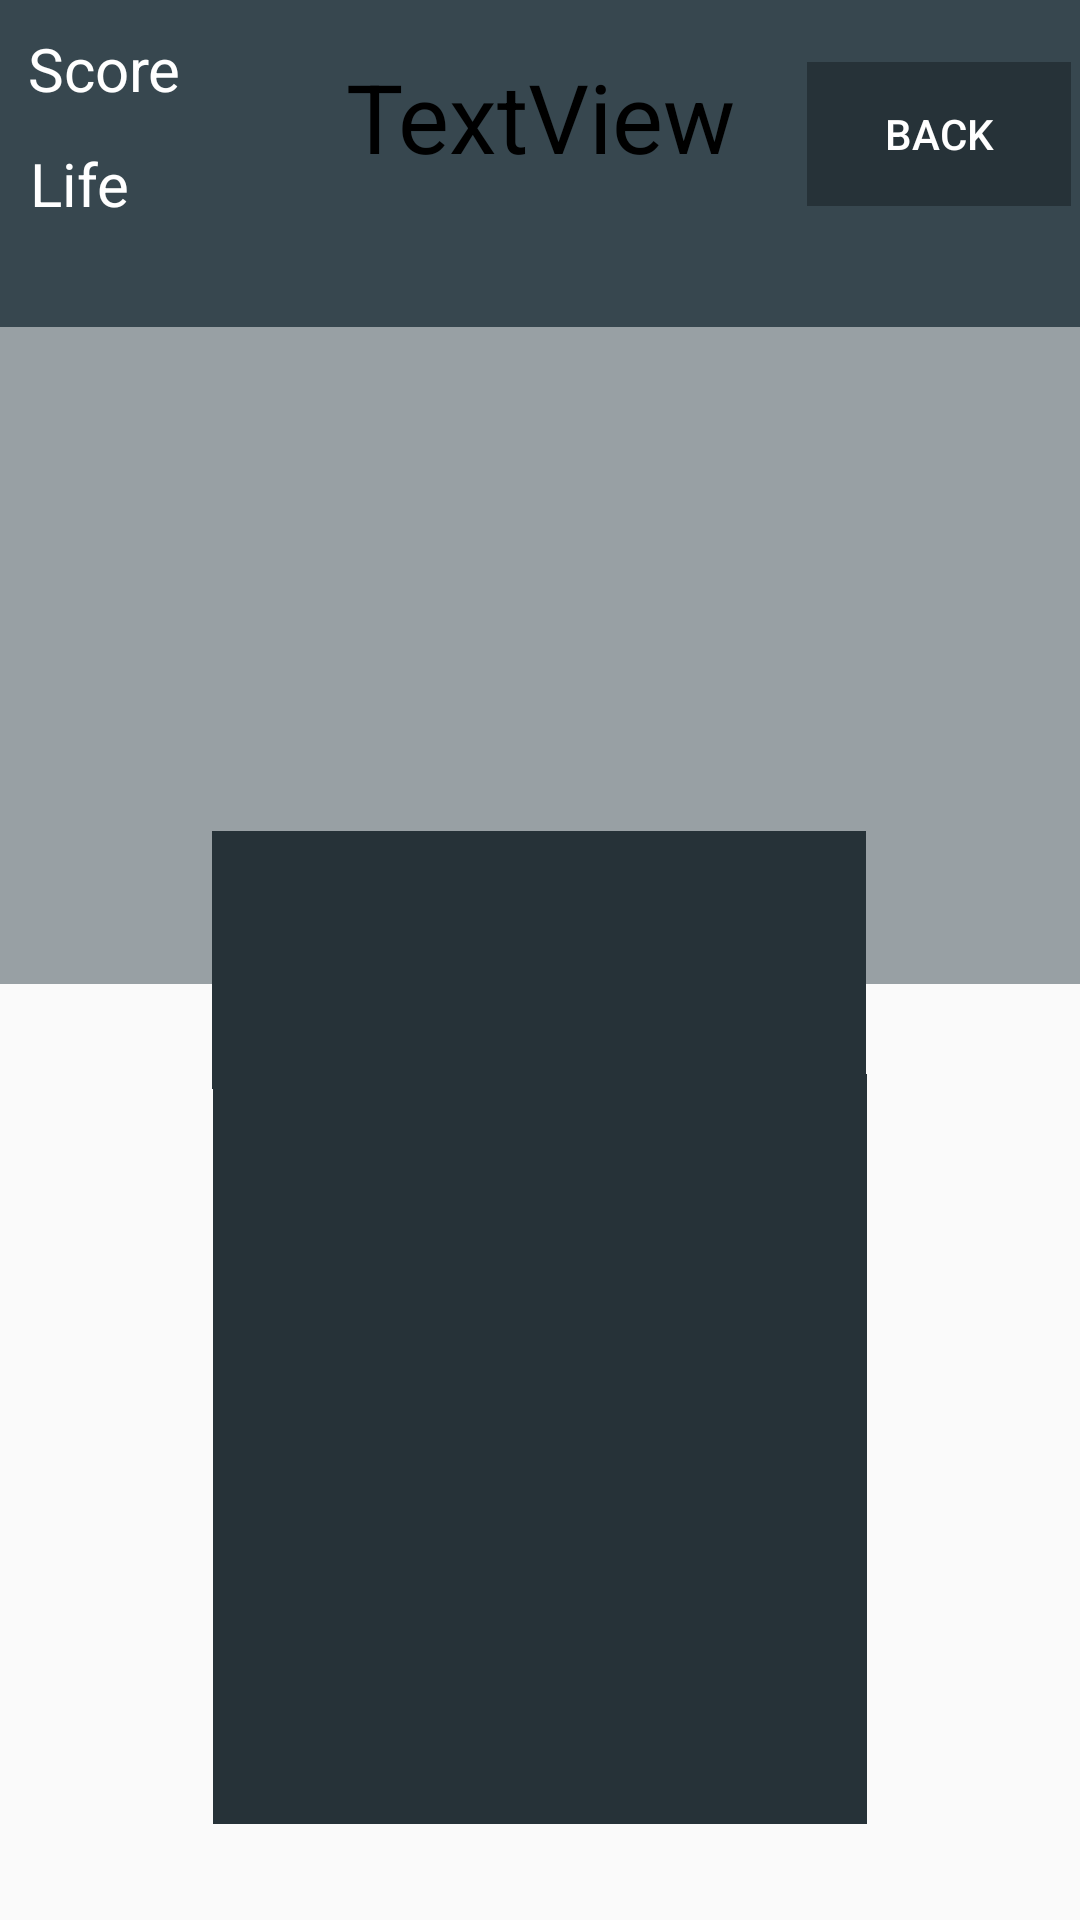

Write the Android layout XML for this screen, with the resource values it uses.
<!-- AndroidManifest.xml: application theme AppTheme -->
<!-- res/layout/activity_questions_screen.xml -->
<?xml version="1.0" encoding="utf-8"?>
<android.support.constraint.ConstraintLayout xmlns:android="http://schemas.android.com/apk/res/android"
    xmlns:app="http://schemas.android.com/apk/res-auto"
    xmlns:tools="http://schemas.android.com/tools"
    android:background="@drawable/background1"
    android:id="@+id/QuestionScreen"
    android:layout_width="match_parent"
    android:layout_height="match_parent"
    tools:context="fullsailclass.triviagame.QuestionsScreen">




    <ImageView
        android:layout_width="1593dp"
        android:layout_height="1000dp"
        android:textAlignment="center"
        android:background="@drawable/background1"
        android:id="@+id/background"
        app:layout_constraintBottom_toBottomOf="parent"
        app:layout_constraintLeft_toLeftOf="parent"
        app:layout_constraintRight_toRightOf="parent"
        app:layout_constraintTop_toTopOf="parent"/>

    <ImageView
        android:id="@+id/QuestionView"
        android:layout_width="700dp"
        android:layout_height="272dp"
        android:alpha="0.5"
        android:background="@color/BlueGray"
        android:textAlignment="center"
        app:layout_constraintBottom_toBottomOf="parent"
        app:layout_constraintHorizontal_bias="0.505"
        app:layout_constraintLeft_toLeftOf="parent"
        app:layout_constraintRight_toRightOf="parent"
        app:layout_constraintTop_toTopOf="parent"
        app:layout_constraintVertical_bias="0.152" />

    <ImageView
        android:layout_width="700dp"
        android:layout_height="109dp"
        android:background="@color/BlueGray"
        android:textAlignment="center"
        app:layout_constraintBottom_toBottomOf="parent"
        app:layout_constraintHorizontal_bias="0.40"
        app:layout_constraintLeft_toLeftOf="parent"
        app:layout_constraintRight_toRightOf="parent"
        app:layout_constraintTop_toTopOf="parent"
        app:layout_constraintVertical_bias="0.00" />

    <TextView
        android:id="@+id/QuestionText"
        android:layout_width="wrap_content"
        android:layout_height="wrap_content"
        android:gravity="center_horizontal"
        android:text=""
        android:textColor="@color/White"
        android:textSize="38sp"
        android:textStyle="bold"
        app:layout_constraintBottom_toBottomOf="parent"
        app:layout_constraintLeft_toLeftOf="parent"
        app:layout_constraintRight_toRightOf="parent"
        app:layout_constraintTop_toTopOf="parent"
        app:layout_constraintVertical_bias="0.172" />

    <TextView
        android:id="@+id/Scoretxt"
        android:layout_width="wrap_content"
        android:layout_height="wrap_content"
        android:text="Score"
        android:gravity="center_horizontal"
        android:textSize="20dp"
        android:textColor="@color/White"
        app:layout_constraintBottom_toBottomOf="parent"
        app:layout_constraintLeft_toLeftOf="parent"
        app:layout_constraintRight_toRightOf="parent"
        app:layout_constraintTop_toTopOf="parent"
        app:layout_constraintVertical_bias="0.015"
        app:layout_constraintHorizontal_bias="0.03"
        />
    <TextView
        android:id="@+id/Lifetxt"
        android:layout_width="wrap_content"
        android:layout_height="wrap_content"
        android:text="Life"
        android:textSize="20dp"
        android:textColor="@color/White"
        android:gravity="center_horizontal"
        app:layout_constraintBottom_toBottomOf="parent"
        app:layout_constraintLeft_toLeftOf="parent"
        app:layout_constraintRight_toRightOf="parent"
        app:layout_constraintTop_toTopOf="parent"
        app:layout_constraintVertical_bias="0.078"
        app:layout_constraintHorizontal_bias="0.03"

        />


    <Button
        android:id="@+id/Answer1BTN"
        android:layout_width="218dp"
        android:layout_height="86dp"
        android:background="@drawable/menubutton"
        android:text=""
        android:textColor="@color/White"
        android:textSize="24sp"
        app:layout_constraintBottom_toBottomOf="parent"
        app:layout_constraintHorizontal_bias="0.498"
        app:layout_constraintLeft_toLeftOf="parent"
        app:layout_constraintRight_toRightOf="parent"
        app:layout_constraintTop_toTopOf="parent" />

    <Button
        android:id="@+id/Answer2BTN"
        android:layout_width="218dp"
        android:layout_height="86dp"
        android:text=""
        android:textSize="24sp"
        android:background="@drawable/menubutton"
        android:textColor="@color/White"
        app:layout_constraintBottom_toBottomOf="parent"
        app:layout_constraintHorizontal_bias="0.501"
        app:layout_constraintLeft_toLeftOf="parent"
        app:layout_constraintRight_toRightOf="parent"
        app:layout_constraintTop_toTopOf="parent"
        app:layout_constraintVertical_bias="0.646" />

    <Button
        android:id="@+id/Answer3BTN"
        android:layout_width="218dp"
        android:layout_height="86dp"
        android:text=""
        android:textSize="24sp"
        android:background="@drawable/menubutton"
        android:textColor="@color/White"
        app:layout_constraintBottom_toBottomOf="parent"
        app:layout_constraintHorizontal_bias="0.501"
        app:layout_constraintLeft_toLeftOf="parent"
        app:layout_constraintRight_toRightOf="parent"
        app:layout_constraintTop_toTopOf="parent"
        app:layout_constraintVertical_bias="0.791" />

    <Button
        android:id="@+id/Answer4BTN"
        android:layout_width="218dp"
        android:layout_height="86dp"
        android:text=""
        android:textSize="24sp"
        android:background="@drawable/menubutton"
        android:textColor="@color/White"
        app:layout_constraintBottom_toBottomOf="parent"
        app:layout_constraintHorizontal_bias="0.501"
        app:layout_constraintLeft_toLeftOf="parent"
        app:layout_constraintRight_toRightOf="parent"
        app:layout_constraintTop_toTopOf="parent"
        app:layout_constraintVertical_bias="0.942" />

    <Button
        android:id="@+id/QuestionsBackBTN"
        android:layout_width="88dp"
        android:layout_height="48dp"
        android:text="Back"
        android:background="@drawable/menubutton"
        android:textColor="@color/White"
        app:layout_constraintBottom_toBottomOf="parent"
        app:layout_constraintHorizontal_bias="0.989"
        app:layout_constraintLeft_toLeftOf="parent"
        app:layout_constraintRight_toRightOf="parent"
        app:layout_constraintTop_toTopOf="parent"
        app:layout_constraintVertical_bias="0.035" />

    <TextView
        android:id="@+id/TimerText"
        android:layout_width="218dp"
        android:layout_height="86dp"
        android:text="TextView"
        android:textAlignment="center"
        android:textColor="@color/Black"
        android:textSize="32dp"
        app:layout_constraintBottom_toBottomOf="parent"
        app:layout_constraintHorizontal_bias="0.501"
        app:layout_constraintLeft_toLeftOf="parent"
        app:layout_constraintRight_toRightOf="parent"
        app:layout_constraintTop_toTopOf="parent"
        app:layout_constraintVertical_bias="0.031" />


</android.support.constraint.ConstraintLayout>
<!-- resources referenced by this layout -->
<resources>
  <color name="Black">#000000</color>
  <color name="BlueGray">#37474F</color>
  <color name="White">#FFFFFF</color>
  <!-- drawable menubutton: png bitmap (drawable, 258 bytes) -->
  <style name="AppTheme" parent="Theme.AppCompat.Light.DarkActionBar">
          
          <item name="colorPrimary">@color/BlueGray</item>
          <item name="colorPrimaryDark">@color/DarkBlueGray</item>
          <item name="colorAccent">@color/colorAccent</item>
      </style>
  <color name="DarkBlueGray">#263238</color>
  <color name="colorAccent">#FF4081</color>
</resources>
